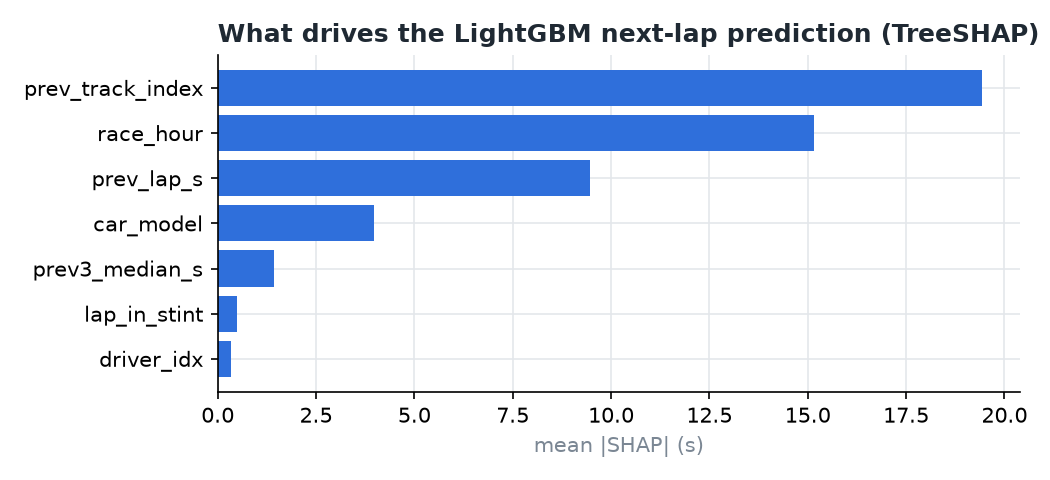

The table this chart was drawn from, first rows:
feature, mean_abs_shap_s, mean_shap_s
prev_track_index, 19.42, -15.69
race_hour, 15.16, -15.16
prev_lap_s, 9.459, -5.094
car_model, 3.98, 0.461
prev3_median_s, 1.425, -0.5475
lap_in_stint, 0.5004, 0.09885
driver_idx, 0.3291, 0.09026
